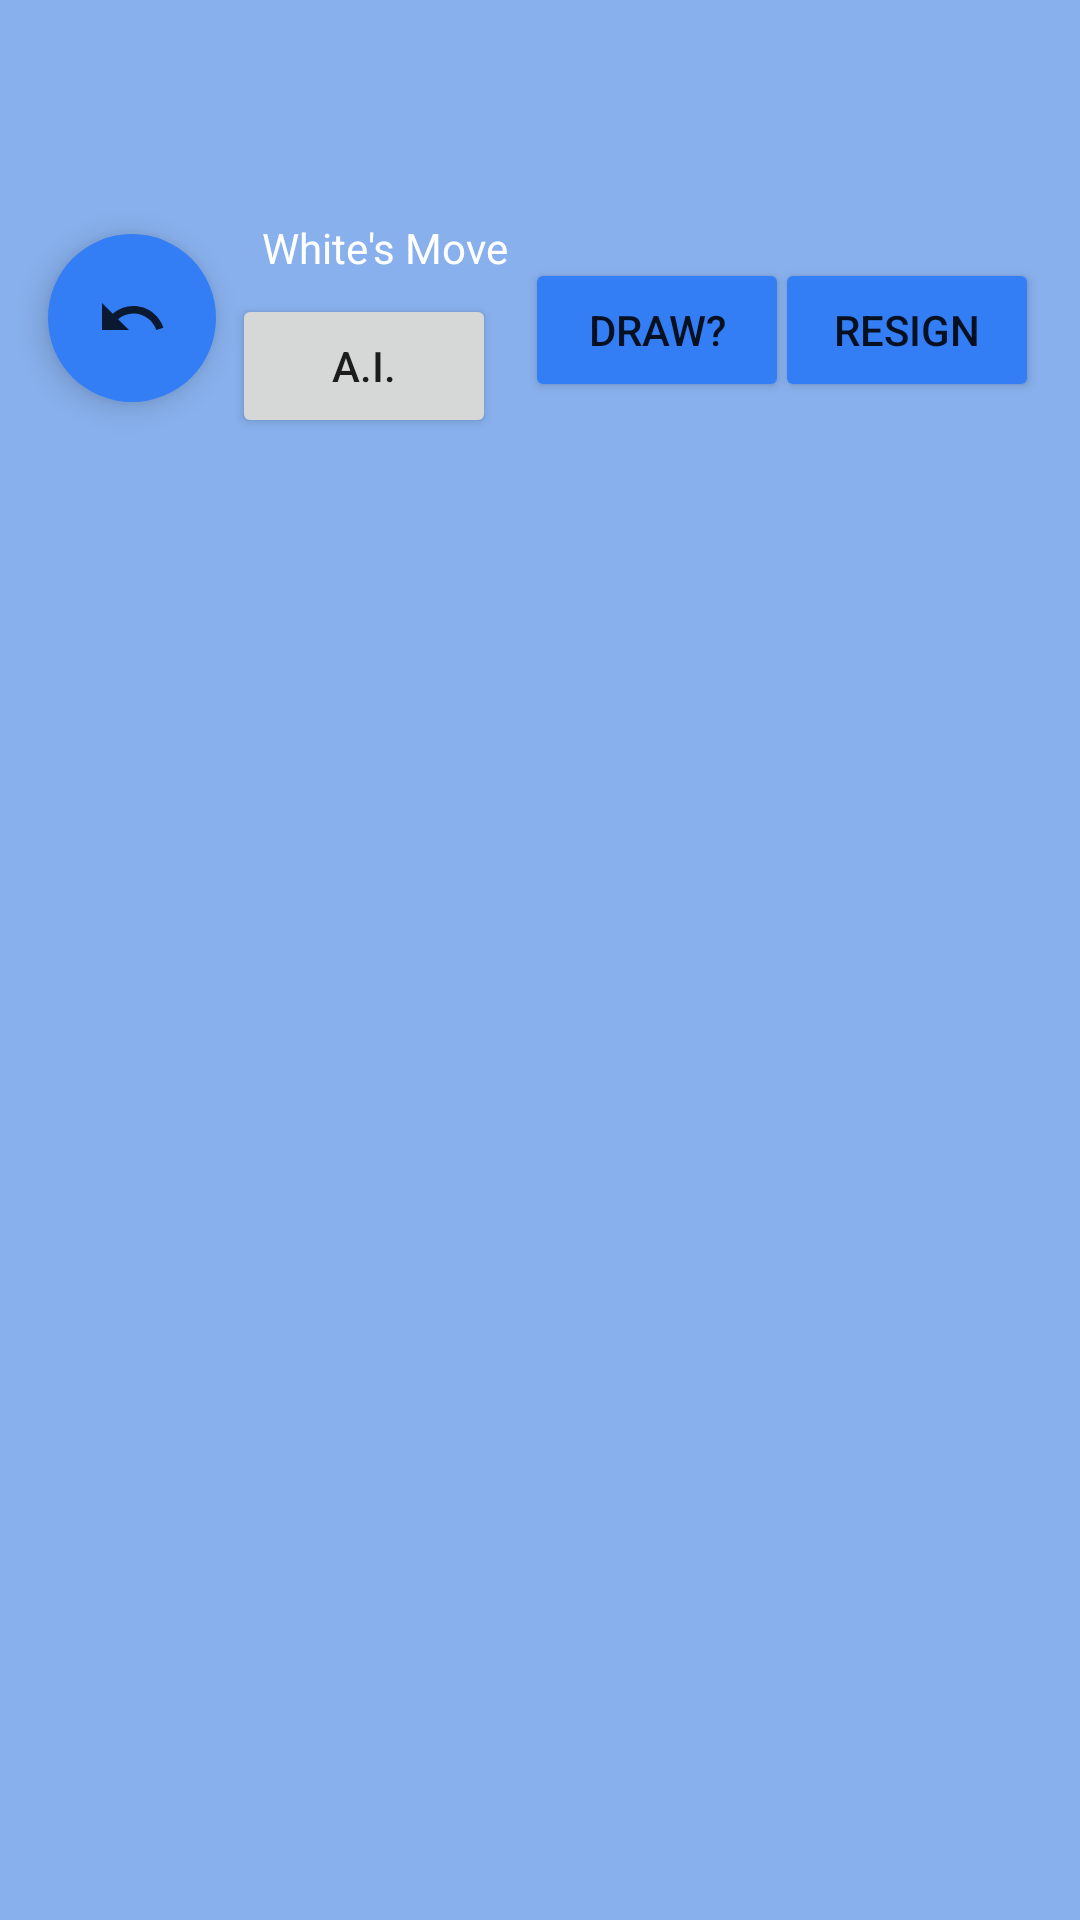

The Android layout XML behind this screen, and the referenced resources:
<!-- AndroidManifest.xml: application theme Theme.AndroidChess91 -->
<!-- res/layout/content_play.xml -->
<?xml version="1.0" encoding="utf-8"?>
<LinearLayout xmlns:android="http://schemas.android.com/apk/res/android"
    xmlns:app="http://schemas.android.com/apk/res-auto"
    xmlns:tools="http://schemas.android.com/tools"
    android:layout_width="match_parent"
    android:layout_height="match_parent"
    android:background="#88B0EC"
    android:orientation="vertical"
    android:paddingLeft="@dimen/activity_horizontal_margin"
    android:paddingTop="@dimen/activity_vertical_margin"
    android:paddingRight="@dimen/activity_horizontal_margin"
    tools:context=".Chess">

    <GridView
        android:id="@+id/chessBoard"
        android:layout_width="wrap_content"
        android:layout_height="wrap_content"
        android:background="#00000000"
        android:gravity="center"
        android:numColumns="8"
        android:padding="0dp">

    </GridView>

    <androidx.constraintlayout.widget.ConstraintLayout
        android:layout_width="match_parent"
        android:layout_height="224dp">

        <com.google.android.material.floatingactionbutton.FloatingActionButton
            android:id="@+id/floatingActionButton5"
            android:layout_width="wrap_content"
            android:layout_height="wrap_content"
            android:layout_marginStart="16dp"
            android:layout_marginTop="8dp"
            android:layout_marginBottom="8dp"
            android:backgroundTint="#337ef5"
            android:clickable="true"
            android:onClick="undo"
            app:borderWidth="0dp"
            app:layout_constraintBottom_toBottomOf="parent"
            app:layout_constraintStart_toStartOf="parent"
            app:layout_constraintTop_toTopOf="parent"
            app:layout_constraintVertical_bias="0.131"
            app:srcCompat="@drawable/ic_action_undo" />

        <TextView
            android:id="@+id/turn"
            android:layout_width="104dp"
            android:layout_height="33dp"
            android:layout_marginStart="4dp"
            android:layout_marginBottom="168dp"
            android:shadowColor="#000000"
            android:shadowDx="0"
            android:shadowDy="0"
            android:shadowRadius="0"
            android:text="White's Move"
            android:textAlignment="center"
            android:textColor="#FFFFFF"
            app:layout_constraintBottom_toBottomOf="parent"
            app:layout_constraintStart_toEndOf="@+id/floatingActionButton5" />

        <Button
            android:id="@+id/button4"
            android:layout_width="wrap_content"
            android:layout_height="wrap_content"
            android:layout_marginTop="48dp"
            android:text="A.I."
            android:onClick="randomMove"
            app:layout_constraintEnd_toEndOf="parent"
            app:layout_constraintHorizontal_bias="0.284"
            app:layout_constraintStart_toStartOf="parent"
            app:layout_constraintTop_toTopOf="parent" />

        <Button
            android:id="@+id/button"
            android:layout_width="wrap_content"
            android:layout_height="48dp"
            android:layout_marginTop="36dp"
            android:backgroundTint="#337ef5"
            android:text="Draw?"
            android:onClick="draw"
            app:layout_constraintEnd_toEndOf="parent"
            app:layout_constraintHorizontal_bias="0.643"
            app:layout_constraintStart_toStartOf="parent"
            app:layout_constraintTop_toTopOf="parent" />

        <Button
            android:id="@+id/button2"
            android:layout_width="wrap_content"
            android:layout_height="wrap_content"
            android:layout_marginTop="36dp"
            android:backgroundTint="#337ef5"
            android:text="Resign"
            android:onClick="resign"
            app:layout_constraintEnd_toEndOf="parent"
            app:layout_constraintHorizontal_bias="0.95"
            app:layout_constraintStart_toStartOf="parent"
            app:layout_constraintTop_toTopOf="parent" />

    </androidx.constraintlayout.widget.ConstraintLayout>

</LinearLayout>
<!-- resources referenced by this layout -->
<resources>
  <dimen name="activity_horizontal_margin">0dp</dimen>
  <dimen name="activity_vertical_margin">50dp</dimen>
  <!-- drawable ic_action_undo: png bitmap (drawable-xxhdpi, 571 bytes) -->
  <style name="Theme.AndroidChess91" parent="Theme.MaterialComponents.DayNight.DarkActionBar">
          
          <item name="colorPrimary">@color/light_blue_600</item>
          <item name="colorPrimaryVariant">@color/light_blue_900</item>
          <item name="colorOnPrimary">@color/white</item>
          
          <item name="colorSecondary">@color/teal_200</item>
          <item name="colorSecondaryVariant">@color/teal_700</item>
          <item name="colorOnSecondary">@color/black</item>
          
          <item name="android:statusBarColor" tools:targetApi="l">?attr/colorPrimaryVariant</item>
          
      </style>
  <color name="light_blue_600">#337ef5</color>
  <color name="light_blue_900">#FF01579B</color>
  <color name="white">#FFFFFFFF</color>
  <color name="teal_200">#FF03DAC5</color>
  <color name="teal_700">#FF018786</color>
  <color name="black">#FF000000</color>
</resources>
